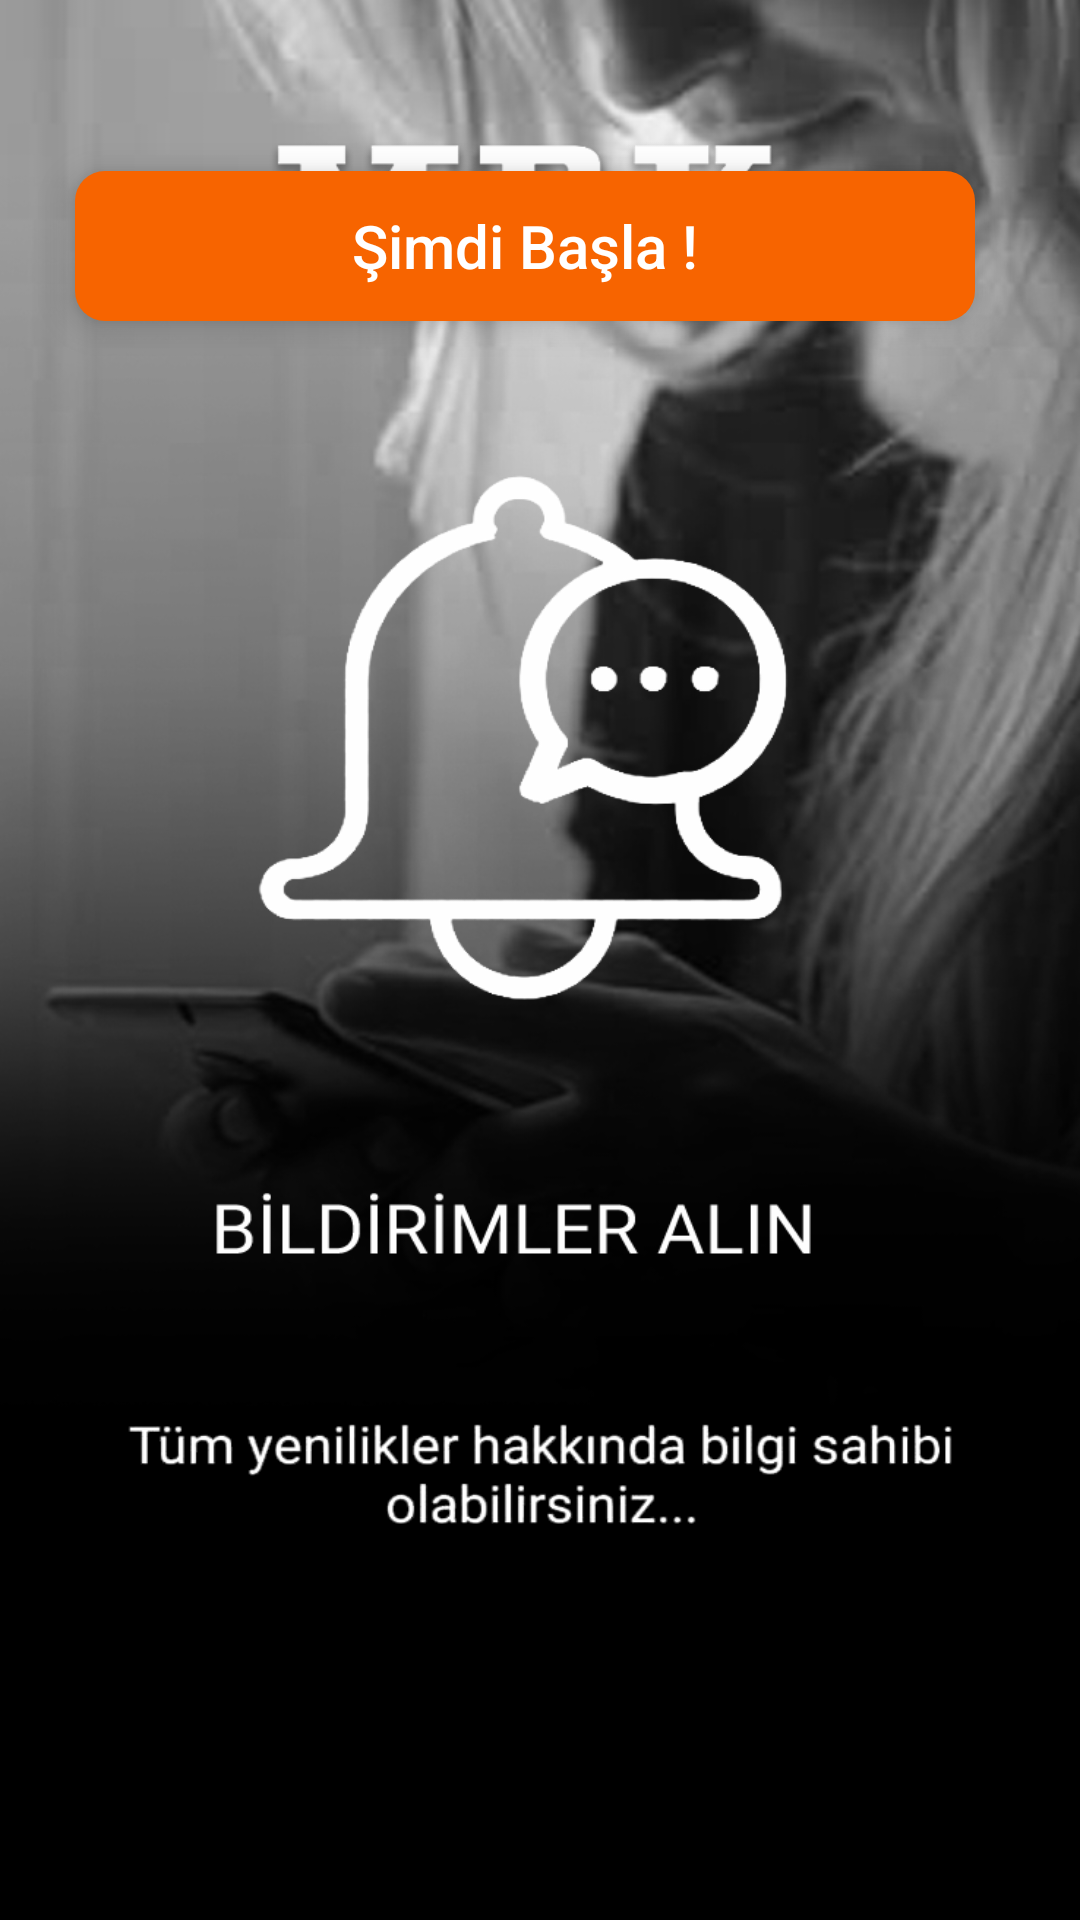

This screen was rendered from an Android layout file. Write that file and the resources it references.
<!-- AndroidManifest.xml: application theme AppTheme -->
<!-- res/layout/fragment_fourth_info.xml -->
<?xml version="1.0" encoding="utf-8"?>
<RelativeLayout
    xmlns:android="http://schemas.android.com/apk/res/android"
    xmlns:app="http://schemas.android.com/apk/res-auto"
    xmlns:tools="http://schemas.android.com/tools"
    android:layout_width="match_parent"
    android:layout_height="match_parent"
    tools:context=".ui.start.FourthInfoFragment">

    <ImageView
        android:layout_width="match_parent"
        android:layout_height="match_parent"
        android:background="@mipmap/info4_arkaplan"/>

    <ImageView
        android:layout_width="match_parent"
        android:layout_height="match_parent"
        android:background="@mipmap/info4_onekran" />

    <Button
        android:id="@+id/start_button"
        android:layout_width="300dp"
        android:layout_height="50dp"
        android:translationZ="5dp"
        android:layout_alignParentEnd="true"
        android:layout_alignParentBottom="true"
        android:layout_marginEnd="35dp"
        android:layout_marginBottom="533dp"
        android:background="@drawable/orange_button_background"
        android:text="Şimdi Başla !"
        android:textAllCaps="false"
        android:textColor="#fff"
        android:textSize="20sp" />

</RelativeLayout>
<!-- resources referenced by this layout -->
<resources>
  <!-- drawable orange_button_background (drawable) -->
  <?xml version="1.0" encoding="utf-8"?>
  <shape xmlns:android="http://schemas.android.com/apk/res/android"
      android:shape="rectangle">
      <solid android:color="#F76400" />
      <corners
          android:bottomLeftRadius="10dp"
          android:bottomRightRadius="10dp"
          android:topLeftRadius="10dp"
          android:topRightRadius="10dp" />
  </shape>
  <!-- mipmap info4_arkaplan: jpg bitmap (mipmap-mdpi, 139917 bytes) -->
  <!-- mipmap info4_onekran: png bitmap (mipmap-anydpi-v26, 98375 bytes) -->
</resources>
